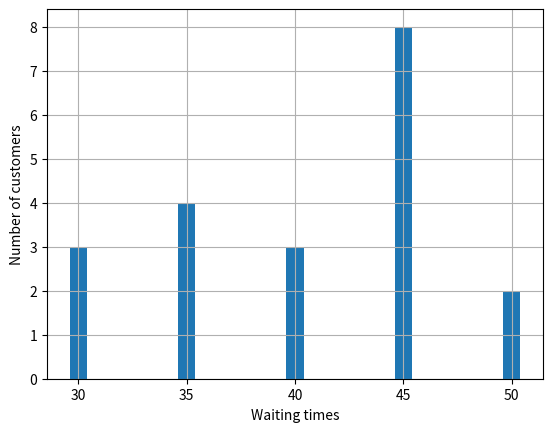

Recreate this plot in Python.
from math import trunc
from matplotlib.pyplot import bar, xlabel, ylabel, show, grid

def get_buckets(values, step):
    min_value = trunc(min(values))
    max_value = trunc(max(values))
    return list(range(min_value, max_value, step))

def get_closest_bucket(value, buckets):
    closest_bucket = buckets[0]
    for bucket in buckets:
        if abs(value - closest_bucket) > abs(value - bucket):
            closest_bucket = bucket
    return closest_bucket

def sort_into_buckets(values, buckets):
    buckets_to_values = {key:[] for key in buckets}
    step = buckets[1] - buckets[0]
    for value in values:
        buckets_to_values[get_closest_bucket(value, buckets)].append(value)
    return buckets_to_values

def get_histogram_data(buckets_to_values):
    return {bucket: len(values) for bucket, values in buckets_to_values.items()}

def draw_histogram(histogram_data):
    grid(True)
    xlabel('Waiting times')
    ylabel('Number of customers')
    bar(histogram_data.keys(), histogram_data.values())
    show()

def main():
    wait_times = [43.1, 35.6, 37.6, 36.5, 45.3, 43.5, 40.3, 50.2, 47.3, 31.2, 42.2, 45.5, 30.3, 31.4, 35.6, 45.2, 54.1, 45.6, 36.5, 43.1]
    step = 5
    buckets = get_buckets(wait_times, step)
    buckets_to_values = sort_into_buckets(wait_times, buckets)
    histogram_data = get_histogram_data(buckets_to_values)
    draw_histogram(histogram_data)

if __name__ == "__main__":
    main()
